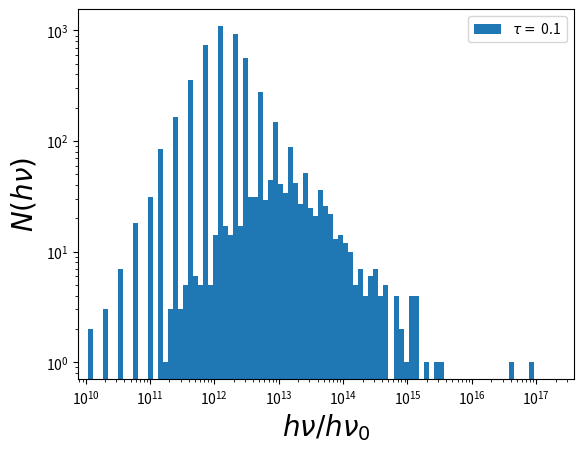

The matplotlib source for this figure:
# [redacted]
# [redacted]
# Extreme Astrophyics final project
# plotting the spectrum of J1820, consising of self-absorbed synchrotron
# and SSC (inverse Compton upscattering of local synchrotron photons) emission

# imports used in original jet slices code
import math
import matplotlib.pyplot as plt
import numpy as np
import math

# imports used in IC tutorial
import scipy.integrate as integrate
from scipy.integrate import quad

# leave out sys before handing in
# used to exit before outputting rest of code, eg in testing
from sys import exit

# a bunch of constants needed during the course, in CGS
c = 2.998 * 10**10
b = 0.2898
k_B = 1.4 * 10**(-16)
h = 6.626 * 10**(-27)
wien_displacementlaw_freq_const = 5.8789 * 10**10
m_e = 10**(-27)
M_sun = 2 * 10**33
G = 7 * 10**(-8)
sigma_T = 7 * 10**(-25)
m_p = 1.67 * 10**(-24)
e = 5 * 10**(-10)
MsgrA = 4.1 * 10**6 * M_sun
DsgrA = 2.425 * 10**2

# SECTION: SUPPORTING FUNCTIONS
# these may or may not be used during the rest of the code

# volume of a sphere for a radius
def vol_sphere(R):
    vol = (4/3) * math.pi * R**3
    return vol

# gravitational radius for a mass
def Rg(M):
    Rg = 2 * G * M / c**2
    return Rg

# eddington luminosity for a mass
def L_edd(M):
    L_edd = 4*math.pi * G * M * m_p * c / sigma_T
    return L_edd

# the radius of the blob in this problem
def blob_radius(R0, v, t):
    R = R0*(1+v*t)
    return R

# calculate velocity from given Gamma factor
def gamma_to_velo(gamma):
    beta = (-(gamma**(-2) - 1))**2
    v = beta**(1/2) * c
    return v

# extinction coefficient used to calculate source function (R&L 6.53)
def extinction_coeff(q, m, const_C, B, pitch_angle, p, nu):
    alpha_nu = ((3**(1/2) * q**3) / (8*math.pi * m)) * (3*q / (2*math.pi* m**3 * c**5))**(p/2)
    alpha_nu *= const_C * (B*math.sin(pitch_angle))**((p+2)/2) * nu**(-(p+4)/2)
    alpha_nu *= math.gamma((3*p + 2) / 12) * math.gamma((3*p + 22) / 12)
    return alpha_nu

# total power used to calculate source function (R&L 6.36)
def power_nu(q, m, const_C, B, pitch_angle, p, nu):
    Pnu = (3**(1/2) * q**3 * const_C * B * math.sin(pitch_angle))
    Pnu *= (2*math.pi * m * c**2 * (p+1))**(-1)
    Pnu *= ((m*c*2*math.pi*nu) / (3*q*B*math.sin(pitch_angle)))**(-(p-1)/2)
    Pnu *= math.gamma((p/4) + 19/12) * math.gamma((p/4) - 1/12)
    return Pnu

# source function using ex_coeff and power (R&L 6.54)
def source_func(q, m, const_C, B, pitch_angle, p, nu):
    S_nu = power_nu(q, m, const_C, B, pitch_angle, p, nu)
    S_nu *= (4*math.pi * extinction_coeff(q, m, const_C, B, pitch_angle, p, nu))**(-1)
    return S_nu

# intensity from the homogeneous slab solution
def intensity(q, m, const_C, B, pitch_angle, p, nu, R_t):
    tau_nu = extinction_coeff(q, m, const_C, B, pitch_angle, p, nu) * R_t
    I = source_func(q, m, const_C, B, pitch_angle, p, nu) * (1 - math.exp(-tau_nu))
    return I

# SECTION: CONICAL JET
# creating the setup that is needed for the conical jet

# PROJECT DESCRIPTION:
# (later maybe move this to top of code but easier here now)

# Assume a conical jet divided into ~10-20 slices (or more if your code runs fast)
# Remember the jet is huge so divide into equal widths in log10(z) space!
# Assume plasma moving with constant Lorentz factor (play with values from gamma~1 to ~4 to see what works best),
# containing a power-law distribution of electrons in equipartition with the 
# internal magnetic energy density to start, later you can also play with this
# ratio (effectively changing the plasma beta).  For each slice of the jet calculate
# self-absorbed synchrotron and SSC (inverse Compton upscattering of local
# synchrotron photons) emission and add up into your final spectrum. The jet will
# have low optical depth, typically there will be < few scatters depending on your
# Compton Y, but play with different values to get best "match" to data.
# If you want a challenge, vary the input power to study the range seen over
# an outburst cycle (from very low tau to tau~1) , and make a plot of the resulting
# radio/X-ray luminosity correlation.

# START IC PART (PS4)

# note: parts unnecessary for the final N vs hv plot have been deleted
# constant names have been made consistent
# some comments from the original notebook have been deleted

def compton_y(pre,post):
    return(np.mean((post-pre)/pre))

def random_direction(number=None):
    """Returns randomly oriented unit vectors.

    Args: 
        None
        
    Parameters:
        number: number of random vectors to return

    Returns::
        (number,3)-element numpy array: Randomly oriented unit vectors
    """

    #
    # This is how you draw a random number for a uniform
    # distribution:
    #

    if number is None:
        number=1

    phi=2.*np.pi*np.random.rand(number)
    cos_phi=np.cos(phi)
    sin_phi=np.sin(phi)
    cos_theta=2.*np.random.rand(number)-1
    sin_theta=np.sqrt(1 - cos_theta**2)
    return((np.array([sin_theta*cos_phi,sin_theta*sin_phi,cos_theta])).transpose())

def photon_origin(number=None):
    """Returns emission location of a photon
    """
    if number is None:
        number=1
    return(np.zeros([number,3]))

def draw_seed_photons(mc_parms,number=None):
    """Returns a single seed photon
    
    Args:
        mc_parms (dictionary): MC parameters
    
    Parameters:
        number (integer): number of photons to return
        
    Returns:
        (number x 4)numpy array: Photon momentum 4-vectors
        (number x 3)numpy array: Initial photon positions
    """

    if number is None:
        number=1
    x_seed=photon_origin(number=number)
    n_seed=random_direction(number=number)
    hnu=mc_parms['hnu_dist'](mc_parms,number=number)
    p_seed=(np.array([hnu,hnu*n_seed[:,0],hnu*n_seed[:,1],hnu*np.abs(n_seed[:,2])])).transpose()/c
    return(p_seed,x_seed)

#
# Write a function that returns tau(P)
#

def tau_of_scatter():
    """Calculates optical depth a photon traveled to before interacting, given probability
    
    Args:
        None
        
    Returns:
        real: Optical depth as function of P

    """
    
    # First, draw your random probability P
    tau=-np.log(np.random.rand())
    return(tau)

#
# Calculate the distance s the photon travels after scattering
#

def distance_of_scatter(mc_parms):
    """Calculates the distance that corresponds to an optical depth tau   

    Args:
        tau (real): optical depth photon travels before scattering occurs
        mc_parsm (dictionary): MC parameters

    Returns:
        real: distance

    """

    tau=tau_of_scatter()
    electron_density=mc_parms['tau']/mc_parms['H']/sigma_T
    distance=tau/sigma_T/electron_density
    
    return(distance)

def scatter_location(x_old,p_photon,mc_parms):
    """This function goes through the steps of a single scattering

    Args:
        x_old.   (three-element numpy array): holds the position
        p_photon (four-element numpy array): the in-coming photon four-momentum
        mc_parms (dictionary): the simulation parameters
    
    Returns:
        three-element numpy array: scattering location
    """
    
    # ...path-length:
    distance = distance_of_scatter(mc_parms)
    
    # ...in direction:
    photon_direction=p_photon[1:]/p_photon[0]
    
    # Update photon position with the new location
    x_new = x_old + distance*photon_direction
    
    return(x_new)


def draw_electron_velocity(mc_parms,p_photon):
    """Returns a randomized electron velocity vector for inverse 
       Compton scattering, taking relativistic foreshortening of the
       photon flux in the electron frame into account
       
       Args:
           mc_parms (dictionary): Monte-Carlo parameters
           p_photon (4 dimentional np array): Photon 4-momentum
           
       Returns:
           3-element numpy array: electron velocity
    """
    v=mc_parms['v_dist'](mc_parms)
    n=draw_electron_direction(v,p_photon)
    return(v*n)

def draw_electron_direction(v,p_photon):
    """Draw a randomized electron direction, taking account of the
       increase in photons flux from the foward direction, which
       effectively increases the cross section for forward scattering.
       
       Args:
            v (real): electron speed
            p_photon (4 element numpy array): photon 4-momentum
            
       Returns:
           3-element numpy array: randomized electron velocity vector
    """
    phi=2.*np.pi*np.random.rand()
    cosp=np.cos(phi)
    sinp=np.sin(phi)
    cost=mu_of_p_electron(v/c,np.random.rand())
    sint=np.sqrt(1 - cost**2)
    
    n_1=p_photon[1:]/p_photon[0]
    if (np.sum(np.abs(n_1[1:2])) != 0):
        n_2=np.cross(n_1,np.array([1,0,0]))
    else:
        n_2=np.cross(n_1,np.array([0,1,0]))
    n_2/=np.sqrt(np.sum(n_2**2))
    n_3=np.cross(n_1,n_2)
    
    # express new vector in old base
    n_new=(n_2*cosp+n_3*sinp)*sint + n_1*cost
    return(n_new/np.sqrt(np.sum(n_new**2)))

def mu_of_p_electron(beta,p):
    """Invert probability for foreshortened effective
       Thomson scattering cross section, with
    
       P = 
       
       Args:
           beta (real): v/c for electron
           p: probability value between 0 and 1
           
       Returns:
           real: cos(theta) relative to photon direction
    """
    mu=1/beta-np.sqrt(1/beta**2 + 1 - 4*p/beta + 2/beta)
    return(mu)

#
# Functions for general Lorentz transform
#

def lorentz_transform(p,v):
    """Returns general Lorentz transform

    Args:
        p (four-element numpy array): input four-vector
        v (three-element numpy array): the 3-velocity of the frame we want to transform into

    Returns:
        four-element numpy array: the transformed four-vector
    """

    beta=np.sqrt(np.sum(v**2))/c
    beta_vec=v/c
    gamma=1./np.sqrt(1. - beta**2)
    matrix=np.zeros((4,4))
    matrix[0,0]=gamma
    matrix[1:,0]=-gamma*beta_vec
    matrix[0,1:]=-gamma*beta_vec
    matrix[1:,1:]=(gamma-1)*np.outer(beta_vec,beta_vec)/beta**2
    for i in range(1,4):
        matrix[i,i]+=1
    return(np.dot(matrix,p))

#
# Calculate the scattering angle for a probability between 0 and 1
#

def cos_theta_thomson(p):
    """Invert P(<\theta) to calculate cos(theta)
        
        Args:
            p (real): probability between 0 and 1
            
        Returns:
            real: scattering angle drawn from Thomson distribution
    """
    a=-4 + 8*p
    b=a**2 + 4
    return((np.power(2,1/3)*np.power(np.sqrt(b)-a,2/3)-2)/
           (np.power(2,2/3)*np.power(np.sqrt(b)-a,1/3)))

#
# Here we perform the Thomson scattering part of inverse Compton scatterin
#

def thomson_scatter(p_photon):
    """This function performs Thomson scattering on a photon
    
    Args:
        p_photon (4-element numpy array): Incoming photon four-vector
        
    Returns:
        4-element numpy array: Scattered photon four-vector
    """
    
    n_1=p_photon[1:]/p_photon[0]
    if (np.sum(np.abs(n_1[1:2])) != 0):
        n_2=np.cross(n_1,np.array([1,0,0]))
    else:
        n_2=np.cross(n_1,np.array([0,1,0]))
    n_2/=np.sqrt(np.sum(n_2**2))
    n_3=np.cross(n_1,n_2)

    # scattering is uniform in phi
    phi=2.*np.pi*np.random.rand()
    cosp=np.cos(phi)
    sinp=np.sin(phi)
    
    # draw cos_theta from proper distribution
    cost=cos_theta_thomson(np.random.rand())
    sint=np.sqrt(1 - cost**2)
    
    # express new vector in old base
    n_new=(n_2*cosp+n_3*sinp)*sint + n_1*cost
    n_new/=np.sqrt(np.sum(n_new**2))
    
    # return scatterd 4-momentum vector
    return(np.array(p_photon[0]*np.array([1,n_new[0],n_new[1],n_new[2]])))

#
# Compute the new photon four-momentum after inverse Compton scattering
#
# This takes three steps:
#
# 1. Lorentz transform to electron frame
#
# 2. Randomize the photon direction, but keep its energy unchanged (Thomson scattering)
#
# 3. Lorentz transform back to the observer's frame
#

def inverse_compton_scatter(p_photon,mc_parms):
    """This function performs an iteration of inverse Compton scattering off an electron of velocity v_vec.
    
    Args:
        p_photon (four element numpy array): input photon four-momentum
        v_vec (three element numpy array): 3-velocity vector of the scattering electron
        
    Returns:
        four-element numpy array: scattered photon four-momentum in observer's frame
    """
    
    # throw the dice one more time to draw a random electron velocity
    velocity=draw_electron_velocity(mc_parms,p_photon)
    # first, transform to electron frame
    p_photon_prime=lorentz_transform(p_photon,velocity)

    # Thomson scatter
    p_out_prime=thomson_scatter(p_photon_prime)
    
    # transform back to observer frame
    return(lorentz_transform(p_out_prime,-velocity))

def monte_carlo(mc_parms):
    """Perform a simple Monte-Carlo simulation

    Args:
       mc_parms (dictionary): Monte-Calro parameters
    
    Returns:
        numpy array: List of escaped photon energies
        numpy array: Lost of seed energies of all escaping photons
    """
    
    # arrays to store initial and final photon energies
    hnu_seed=np.zeros(mc_parms['n_photons'])
    hnu_scattered=hnu_seed.copy()

    # draw our seed-photon population. Much faster to do this once for all photons
    p_photons,x_photons=draw_seed_photons(mc_parms,number=mc_parms['n_photons'])
   
    # run the scattering code n_photons times
    for p_photon,x_photon,i in zip(p_photons,x_photons,range(mc_parms['n_photons'])):
        # initial photon four-momentum
        # store seed photon energy for future use (calculating Compton-y parameter)
        hnu_seed[i]=p_photon[0]*c

        # keep scattering until absorbed or escaped
        scattered=True
        while (scattered):
            # find next scattering location
            x_photon = scatter_location(x_photon,p_photon,mc_parms)
            # if it's inside the corona, perform inverse Compton scatter
            if (x_photon[2]>=0 and x_photon[2]<=mc_parms['H']):
                p_photon=inverse_compton_scatter(p_photon,mc_parms)
            else:
                scattered=False
                if (x_photon[2]<=0):
                    p_photon*=0

        # store the outgoing photon energy in the array
        hnu_scattered[i]=p_photon[0]*c

    # only return escaped photons and their seed energy
    return(hnu_scattered[hnu_scattered > 0],hnu_seed[hnu_scattered > 0])

def plot_mc(mc_parms,bins=None,xlims=None):
    """Run an MC simulation and plot a histogram of the output
    
    Args:
        mc_parms (dictionary): Monte-Carlo parameters
    
    Paramters:
        bins (numpy array): Optional spectral bins
        xlims (2-element list, real): plot-limits
    
    Returns:
        numpy array: The energies of all photons escaping the corona
        numpy array: The seed-energies of the escaping photons
    """
    
    
    # Now run simulation and normalize all outgoing photon energies 
    # so we can investigate energy gains and losses
    hnu_scattered,hnu_seeds=np.array(monte_carlo(mc_parms))/mc_parms['kt_seeds'] 

    # test
    # hnu_scattered,hnu_seeds=np.array(monte_carlo(mc_parms))
    
    if (xlims is None):
        xlims=[hnu_scattered.min(),hnu_scattered.max()]    
    if (bins is None):
        bins=np.logspace(np.log10(xlims[0]),np.log10(xlims[1]),num=100)
    else:
        bins=np.logspace(np.log10(xlims[0]),np.log10(xlims[1]),num=bins)

    fig=plt.figure()

    plt.hist(hnu_scattered,bins=bins,log=True,
             label=r'$\tau=${:4.1f}'.format(mc_parms['tau']))
    plt.xscale('log')
    plt.xlim(xlims[0],xlims[1])
    plt.xlabel(r'$h\nu/h\nu_{0}$',fontsize=20)
    plt.ylabel(r'$N(h\nu)$',fontsize=20)
    plt.legend()
    plt.show()
    print('Fraction of escaping photons: {0:5.3e}\n'.format(hnu_scattered.size/mc_parms['n_photons']))
    print('Compton y parameter: {0:5.3e}\n'.format(compton_y(hnu_seeds,hnu_scattered)))
    return(hnu_scattered,hnu_seeds)

#
# Proper Maxwellian velocity distribution
#

def f_of_v_maxwell(mc_parms):
    """Returns a single randomly drawn velocity from distribution function
    
    Args:
        mc_parms (dictionary): Monte-Carlo parameters

    Returns:
        real: electron velocity drawn from distribution
    """
    
    # we need to draw x, y, and z velocity from a Maxwell-Boltzmann distribution'
    # and calculate the resulting speed. This is a non-relativistic Maxwelleian,
    # so me must truncate it below c.
    
    v=3e10 # needed for clipping...
    while v >= c:
        v=np.sqrt(mc_parms['kt_electron']/(m_e))*np.sqrt(np.sum((np.random.normal(0,1,3))**2))
    
    return(v)

def f_of_v_mono(mc_parms):
    """Returns a single randomly drawn velocity from distribution function
    
    Args:
        mc_parms (dictionary): Monte-Carlo parameters

    Returns:
        real: electron velocity drawn from distribution
    """
    
    return(mc_parms['velocity'])

#
# For comparison, let's define a Maxwellian
#

def maxwellian(v,kT):
    """Calculate a non-relativistic Maxwellian
    
    Args:
        v (real): Velocity
        kT (real): temperature in energy units
    
    Returns:
        value of the Maxwellian at v
    """    
    return(v**2*np.sqrt(2/np.pi*(m_e/kT)**3)*np.exp(-(m_e*v**2/(2*kT))))

#
# In case you want to improve on the seed photon distribution, this will be helpful
# Note that the photon distribution function goes as nu^2, not nu^3
#

def f_planck(x):
    """Photon distribution function of a Planck distribution
    
    Args:
        x (real): photon energy e in untis of kT
        
    Returns:
        real: differential photon number dN/de at energy e
    """
    norm=2.4041138063192817
    return x**2/(np.exp(x)-1)/norm

def p_planck(hnu=None):
    """Numerical integration of cumulative planck PDF (to be inverted)
    
    Parameters:
        hnu (numpy array): bins of photon energy e in units of kT
        
    Returns:
        numpy array: cumulative photon PDF as function of hnu
        numpy array: hnu values used for PDF
    """
    if (hnu is None):
        number=1000
        hnu=np.append(np.linspace(0,1-1./number,number),np.logspace(0,4,number))

    p=np.zeros(2*number)
    for i in range(1,2*number):
        p[i]=((quad(f_planck,0,hnu[i]))[0])
    return (p,hnu)

def hnu_of_p_planck(number=None,pdf=None,hnu=None):
    """Numerically invert Planck PDF
    
    Args:
        None
        
    Parameters:
        planck_pdf (numpy array): Previously calculated Planck PDF
        planck_hnu (numpy array): energy grid for PDF
        number (integer): Number of photon energies to generate
        
    Returns:
        numpy array: energies corresponding to p
        numpy array: cumulative PDF userd to calculate e
        numpy array: hnu grid used to calculate PDF
    """
    if number is None:
        number=1
    if (pdf is None):
        pdf,hnu=p_planck()

    e_phot=np.interp(np.random.rand(number),pdf,hnu)

    return(e_phot,pdf,hnu)

#
# Looks good?
#
# Here is a new seed photon distribution to replace the one we used above.
# All you have to do is compile this function and change
# mc_parms['hnu_prob']=f_of_hnu_planck

def f_of_hnu_mono(mc_parms,number=None):
    """Returns randomly drawn velocity from distribution function
    
    Args:
        mc_parms (dictionary): Monte-Carlo parameters
    
    Parameters:
        number (integer): Number of photon energies to generate

    Returns:
        numpy array: seed photon energies drawn from photon distribution
    """
    if number is None:
        number=1
    return(np.ones(number)*mc_parms['kt_seeds'])

def f_of_hnu_planck(mc_parms,number=None,pdf=None,energies=None):
    """Returns randomly drawn photon energy from a Planck distribution
    
    Args:
        mc_parms (dictionary): Monte-Carlo parameters

    Parameters:
        pdf (numpy array): Previously calculated Planck PDF
        hnu (numpy array): energy grid for PDF

    Returns:
        numpy array: seed photon energies drawn from photon distribution
    """
    
    if number is None:
        number=1
    if (pdf is None):
        e,pdf,energies=hnu_of_p_planck(number=number)
    else:
        e,pdf,energies=hnu_of_p_planck(number=number,pdf=pdf,hnu=energies)        
    e*=mc_parms['kt_seeds']
    
    return(e)

#
# Looking good? nee man
#
# Now run an exaple Monte Carlo simulation with a Maxwellian electron
# distribution.
#

mc_parms={'n_photons':10000,            # start somewhat small and go up
          'kt_seeds':1.6e-9,            # 1 keV input photons
          'H':1e7,                      # say H ~ R, and R ~ 100 R_g ~ 3e7 cm
          'velocity':3e9,               # 10% speed of light--pretty hot
          'tau':0.1,                    # tau ~ 0.1: Small-ish optical depth
          'kt_electron':3.2e-8,         # electron temperature: 20 keV
          'v_dist':f_of_v_mono,      # name of electron distribution function
          'hnu_dist':f_of_hnu_planck,   # name of photon distribution function
         }

# Let's make mc_parms consistent
mc_parms['velocity']=np.sqrt(mc_parms['kt_electron']/(m_e)) # thermal speed
print("thermal velocity: {:e}".format(np.sqrt(mc_parms['kt_electron']/(m_e))))

# test: try with same velocity as below, a higher one
gamma = 10
v = gamma_to_velo(gamma)
mc_parms['velocity'] = v

# hnu_scattered,hnu_seeds=plot_mc(mc_parms)

# NOTES ON WHAT TO CHANGE TO INTEGRATE
# both n_photons needs to have some sort of value; idk what
# kt_seeds: use energy of photon at specific (h)nu
# velocity in mc_parms has to be the same as velocity in the jet: v gamma_to_velo
# in mc_parms, a tau is given as input, while in the jet, its calculated: make this consistent in some way
# in mc_parms, H~R~100R_g -> in jet, 10r_g is used. make consistent
# kt_electron: "At high energies, the spectrum displays a characteristic cutoff that indicates the electron temperature."
# [redacted]
# for frequency distribution, use synchrotron jet output (dirks idea)

# START CONICAL JET PART (PS3)

def conical_jet():

    # "divided into ~10-20 slices"
    # "divide huge jet in equal widths in log10(z) space"
    number_slices = 10
    cone_size = [s for s in np.logspace(0, 20, number_slices)]
    r0 = 10*Rg(MsgrA)

    # "play with values gamma=1 to gamma=4"
    # note: code doesnt run with gamma=1, so at least 1.01 or so (1.11 is thermal from notebook)
    gamma = 4
    v = gamma_to_velo(gamma)
    print("jet velocity for gamma={}: {:e}".format(gamma, v))

    # ANYTHING BELOW THIS IS FROM PROBLEM SET AND NEEDS TO BE ADJUSTED TO PROJECT

    Qj = 10**(40) # from naud (normalise thingie in question PS4) 
    m = m_e
    pitch_angle = math.pi / 2
    p = 2
    gamma_max = 1000

    nu_list = [nu for nu in np.logspace(8, 19, 1000)]
    fluxes_list = []

    old_r = r0

    for s in cone_size:
        fluxes = []
        r = r0 + s * math.tan(5*math.pi/180)
        for nu in nu_list:
            Ue0 = Qj / (math.pi * r0**2 * v)
            Ub0 = Ue0
            B0 = (8*math.pi * Ub0)**(1/2)
            B = B0 * (r/r0)**(-1)

            C = Ue0 * (r/r0)**-2 / math.log(gamma_max)
            power_jet = (10**(-22) * C * B / (p+1)) * (10**(-7) * nu / B)**(-(p-1)/2)
            source_func_jet = power_jet / (4*math.pi*extinction_coeff(e, m, C, B, pitch_angle, p, nu))
            tau = extinction_coeff(e, m, C, B, pitch_angle, p, nu) * r
            intensity_jet = source_func_jet * (1 - math.exp(-tau)) * 10**(23)
            # do i need this 10**23 for mJy or not?
            # intensity_jet = source_func_jet * (1 - math.exp(-tau))

            # not sure about this tbh; has to do with emitting surface, but i think s should be involved then
            domega = 4*math.pi * (r-old_r) / DsgrA**2

            flux = intensity_jet * domega
            fluxes.append(flux)
        
        old_r = r

        fluxes_list.append(fluxes)

        # find cutoff energy of slice
        cut_off_found = False
        for flux in fluxes:
            # this number 10e-25 has been eyeballed of the plot
            # fluxes[0] doesnt work for the lines/slices descending right away
            # possibly could pick fluxes[0] for the first slice but hardcoding is ok here i guess
            if flux < 10**(-25) and cut_off_found == False:
                cut_off_found = True
                cut_off_energy = nu_list[fluxes.index(flux)] * h

        start = 0
        # if you plot the different 50 pieces, 50 looks (eyeball) like a
        # reasonable number: the pieces are small enough for an avg I & nu
        number_pieces = 50
        hnu_scattered_list = []
        num_phot_list = []
        for n in range(1, number_pieces  + 1):
            end = n * len(fluxes) / number_pieces

            flux_piece = fluxes[int(start):int(end)]

            avg_flux = 0.5 * (flux_piece[0] + flux_piece[-1])
            avg_energy_photon = h * 0.5 * (nu_list[int(start)] + nu_list[int(end) - 1])
            
            number_photons_piece = avg_flux / (avg_energy_photon)

            # the number of photosn in this piece of inputted synchrotron spectrum
            print(number_photons_piece)

            # as this is way too high for the monte carlo to run for,
            # i divide it by a small normalisation factor, as only the scale
            # is important now. we have to correct for this in some way later tho
            number_photons_piece *= 1/10**21

            # FIX n_photons! use intensity?
            mc_parms={'n_photons':int(number_photons_piece),
                      'kt_seeds':avg_energy_photon,
                      # might be s ipv r, ask/check later
                      'H':r,
                      'velocity':v,
                      # should use tau from calculations, but that one is tiny so doesnt give any scattering
                      'tau':0.1,
                      'kt_electron':cut_off_energy,
                      'v_dist':f_of_v_mono,
                      'hnu_dist':f_of_hnu_mono,
                     }

            hnu_scattered,hnu_seeds=np.array(monte_carlo(mc_parms))/mc_parms['kt_seeds']
            hnu_scattered *= avg_energy_photon / h

            for hnu in hnu_scattered:
                hnu_scattered_list.append(hnu)

            # PLOT HIST AND INPUT SPEC FOR THIS SYNCHRO SPEC PIECE
            # delete later down here until up here
            # bins=None
            # xlims=None
            # if (xlims is None):
            #     xlims=[hnu_scattered.min(),hnu_scattered.max()]    
            # if (bins is None):
            #     bins=np.logspace(np.log10(xlims[0]),np.log10(xlims[1]),num=100)
            # else:
            #     bins=np.logspace(np.log10(xlims[0]),np.log10(xlims[1]),num=bins)

            # plt.hist(hnu_scattered_list,bins=bins,log=True,
            #     label=r'$\tau=${:4.1f}'.format(mc_parms['tau']))
            # plt.xscale('log')
            # plt.xlim(xlims[0],xlims[1])
            # plt.xlabel(r'$h\nu/h\nu_{0}$',fontsize=20)
            # plt.ylabel(r'$N(h\nu)$',fontsize=20)
            # plt.legend()
            # plt.show()

            # plt.plot(nu_list[int(start):int(end)], fluxes[int(start):int(end)])
            # plt.xscale("log")
            # plt.yscale("log")
            # plt.show()
            # delete later up here until down here

            start = end

        # plt.xscale("log")
        # plt.yscale("log")
        # plt.show()

        hnu_scattered_list = np.array(hnu_scattered_list)

        # PLS FIX LATER :(
        bins=None
        xlims=None
        if (xlims is None):
            xlims=[hnu_scattered_list.min(),hnu_scattered_list.max()]    
        if (bins is None):
            bins=np.logspace(np.log10(xlims[0]),np.log10(xlims[1]),num=100)
        else:
            bins=np.logspace(np.log10(xlims[0]),np.log10(xlims[1]),num=bins)

        # fig=plt.figure()

        plt.hist(hnu_scattered_list,bins=bins,log=True,
                label=r'$\tau=${:4.1f}'.format(mc_parms['tau']))
        plt.xscale('log')
        plt.xlim(xlims[0],xlims[1])
        plt.xlabel(r'$h\nu/h\nu_{0}$',fontsize=20)
        plt.ylabel(r'$N(h\nu)$',fontsize=20)
        plt.legend()
        plt.show()
        
        # plt.plot(nu_list, fluxes, label='r={:e}'.format(r))

        # only do one slice for starters
        exit()

    plt.plot(nu_list, np.sum(np.array(fluxes_list), 0))
    plt.xlabel(r"$\nu [Hz]$")
    plt.ylabel("Intensity [$mJy$]")
    plt.legend()
    plt.xscale("log")
    plt.yscale("log")
    plt.title("Total intensity vs frequency from different slices of a conical jet")
    plt.show()

    # now its not exactly flat; this is not a problem now
    # due to a simplification; leon will go through 'geometrical factor' later in WC

    # also go through units!! (idk how)

    return

conical_jet()
